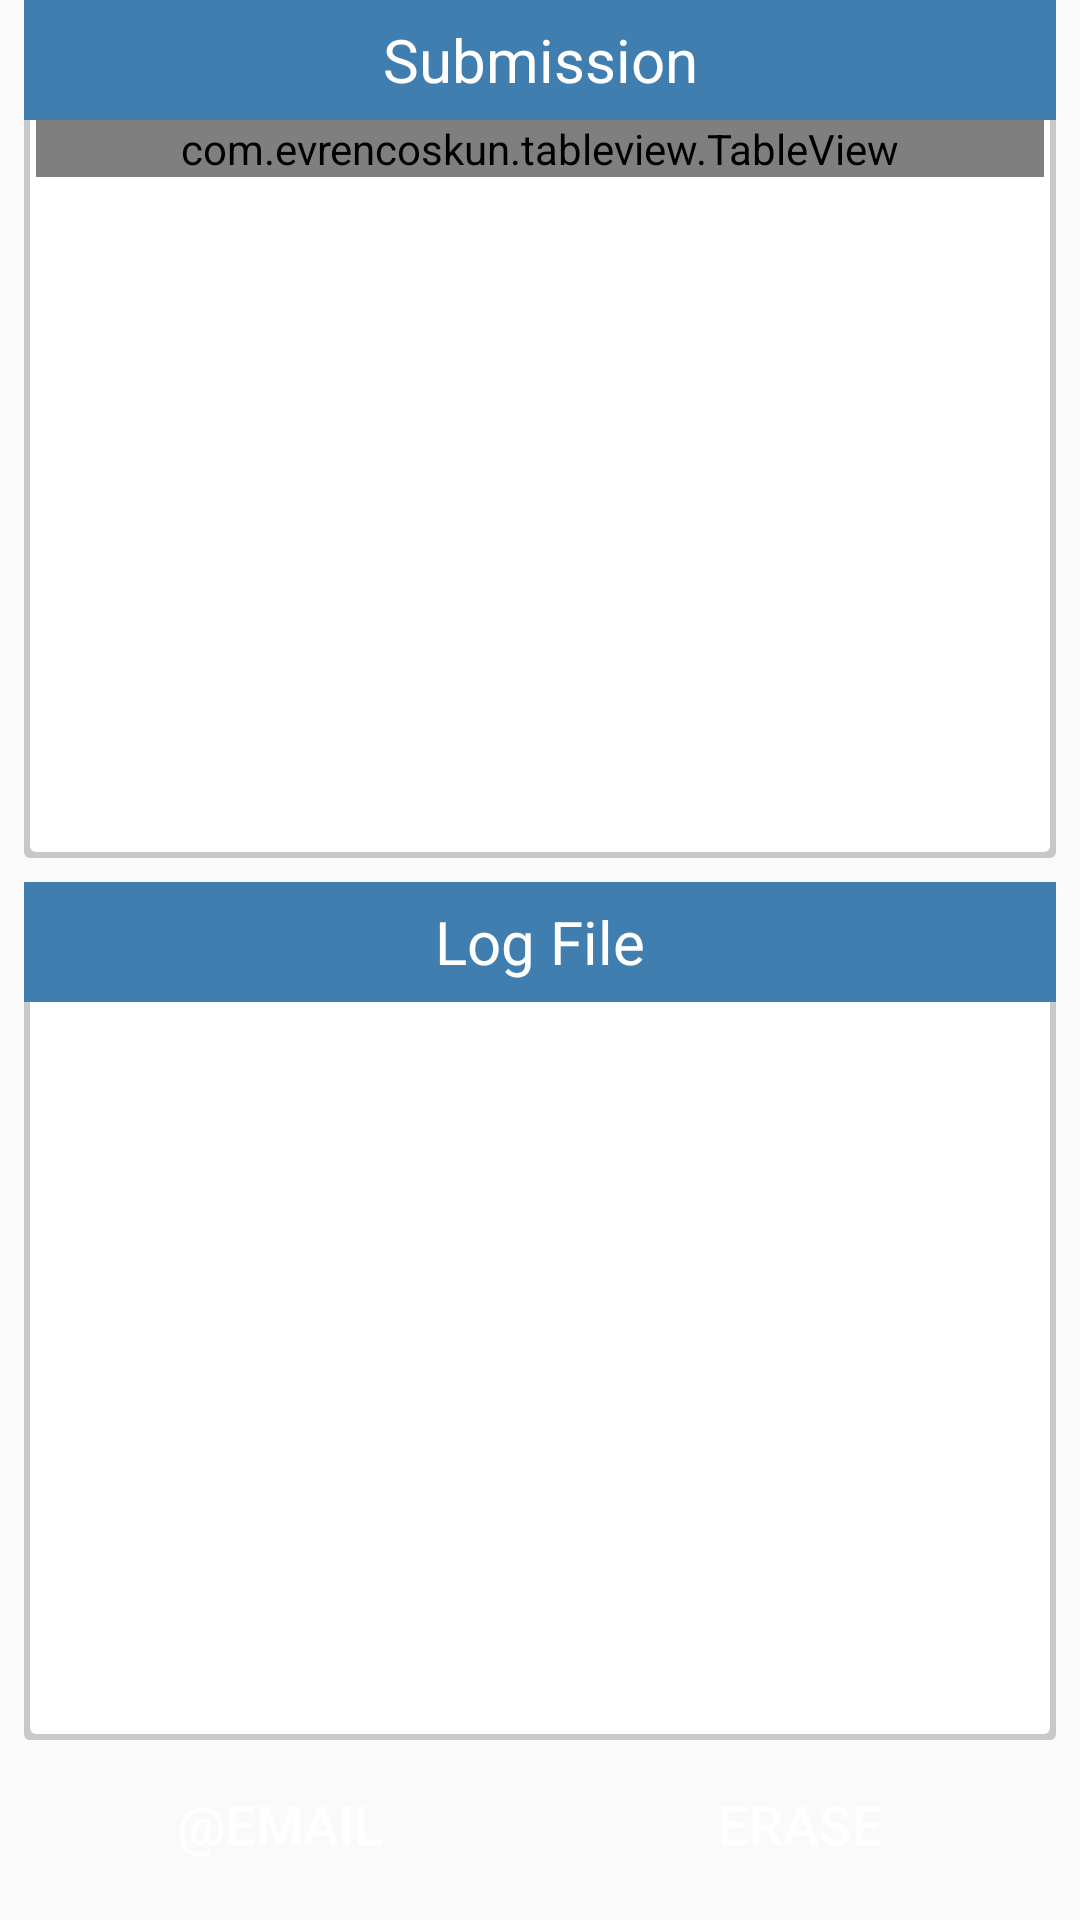

Reconstruct the res/layout file that produces this screen, plus the resources it refers to.
<!-- AndroidManifest.xml: application theme AppTheme -->
<!-- res/layout/fragment_logs_and_submission.xml -->
<?xml version="1.0" encoding="utf-8"?>
<LinearLayout xmlns:android="http://schemas.android.com/apk/res/android"
    xmlns:app="http://schemas.android.com/apk/res-auto"
    android:layout_width="match_parent"
    android:layout_height="match_parent"
    android:orientation="vertical"
    android:paddingStart="8dp"
    android:paddingEnd="8dp"
    android:paddingBottom="8dp"
    >

    <LinearLayout
        android:layout_width="match_parent"
        android:layout_height="0dp"
        android:layout_marginBottom="4dp"
        android:layout_weight="1"
        android:orientation="vertical"
        android:background="@xml/shadow_radius_bg">

        <TextView
            android:id="@+id/textView2"
            android:layout_width="match_parent"
            android:layout_height="40dp"
            android:background="@color/colorPrimary"
            android:text="@string/submission"
            android:textSize="20sp"
            android:gravity="center"
            android:textColor="@color/white"/>

        <com.evrencoskun.tableview.TableView
            android:id="@+id/submission_list"
            android:layout_width="match_parent"
            android:layout_height="wrap_content"
            android:layout_marginStart="4dp"
            android:layout_marginEnd="4dp"
            android:layout_marginBottom="4dp"
            app:column_header_height="40dp"
            app:row_header_width="40dp"
            app:selected_color="@color/lightGray"
            app:shadow_color="@color/lightGray"
            app:unselected_color="@color/white"/>
    </LinearLayout>

    <LinearLayout
        android:layout_width="match_parent"
        android:layout_height="0dp"
        android:layout_weight="1"
        android:layout_marginTop="4dp"
        android:layout_marginBottom="4dp"
        android:orientation="vertical"
        android:background="@xml/shadow_radius_bg">

        <TextView
            android:id="@+id/textView3"
            android:layout_width="match_parent"
            android:layout_height="40dp"
            android:background="@color/colorPrimary"
            android:text="@string/log_file"
            android:textSize="20sp"
            android:gravity="center"
            android:textColor="@color/white"/>

        <TextView
            android:id="@+id/log"
            android:layout_width="match_parent"
            android:layout_height="match_parent"
            android:lines="100"
            android:textSize="18sp"
            android:scrollbars = "vertical"
            android:layout_marginStart="10dp"
            android:layout_marginEnd="10dp"
            />

    </LinearLayout>

    <LinearLayout
        android:layout_width="match_parent"
        android:layout_height="wrap_content"
        android:paddingStart="20dp"
        android:paddingEnd="20dp"
        android:layout_marginTop="4dp"
        android:layout_marginBottom="4dp"
        android:orientation="horizontal">

        <Button
            android:id="@+id/btn_email"
            android:layout_width="wrap_content"
            android:layout_height="40dp"
            android:text="@string/email"
            android:textColor="@color/white"
            android:textSize="18sp"
            android:layout_weight="1"
            android:background="@xml/round_button"
            />

        <Space
            android:layout_width="0dp"
            android:layout_height="wrap_content"
            android:layout_gravity="center"
            android:layout_weight="1" />

        <Button
            android:id="@+id/btn_erase"
            android:layout_width="wrap_content"
            android:layout_height="40dp"
            android:text="@string/erase"
            android:textColor="@color/white"
            android:textSize="18sp"
            android:layout_weight="1"
            android:background="@xml/round_button"
            />
    </LinearLayout>
</LinearLayout>
<!-- resources referenced by this layout -->
<resources>
  <color name="colorPrimary">#417EB0</color>
  <color name="lightGray">#f4f4f4</color>
  <color name="white">#fff</color>
  <string name="email">\@Email</string>
  <string name="erase">Erase</string>
  <string name="log_file">Log File</string>
  <string name="submission">Submission</string>
  <style name="AppTheme" parent="Theme.AppCompat.Light.DarkActionBar">
          
          <item name="colorPrimary">@color/colorPrimary</item>
          <item name="colorPrimaryDark">@color/colorPrimaryDark</item>
          <item name="colorAccent">@color/colorAccent</item>
          
          <item name="preferenceTheme">@style/PreferenceThemeOverlay.v14.Material</item>
  
      </style>
  <color name="colorPrimaryDark">#417EB0</color>
  <color name="colorAccent">#417EB0</color>
</resources>
